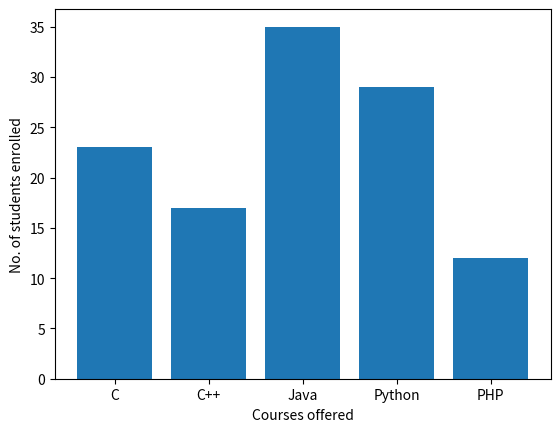

Write the Python code that produced this figure.
import matplotlib.pyplot as plt

fig = plt.figure()



x_axis = []
y_axis = []
data = [('C', 23), ('C++', 17), ('Java', 35), ('Python', 29), ('PHP', 12)]

for item in data:
    lang, students = item
    x_axis.append(lang)
    y_axis.append(students)
plt.bar(x_axis, y_axis)
plt.xlabel("Courses offered")
plt.ylabel("No. of students enrolled")
plt.show()
